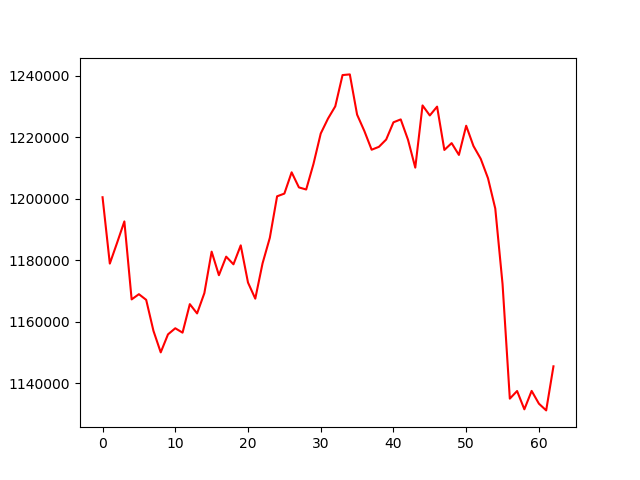

Data behind this chart, as committed beside it:
, 0
0, 1200482
1, 1178928
2, 1185679
3, 1192627
4, 1167294
5, 1168986
6, 1167147
7, 1157076
8, 1150087
9, 1155936
10, 1157917
11, 1156486
12, 1165751
13, 1162737
14, 1169334
15, 1182805
16, 1175155
17, 1181181
18, 1178690
19, 1184850
20, 1172766
21, 1167539
22, 1178991
23, 1187297
24, 1200783
25, 1201663
26, 1208578
27, 1203679
28, 1202996
29, 1211276
30, 1221172
31, 1226026
32, 1230010
33, 1240169
34, 1240386
35, 1227321
36, 1221988
37, 1215918
38, 1216856
39, 1219231
40, 1224826
41, 1225764
42, 1219161
43, 1210095
44, 1230305
45, 1227042
46, 1229919
47, 1215841
48, 1218061
49, 1214228
50, 1223706
51, 1217118
52, 1212965
53, 1206647
54, 1196808
55, 1172297
56, 1135054
57, 1137533
58, 1131585
59, 1137570
... 3 more rows
